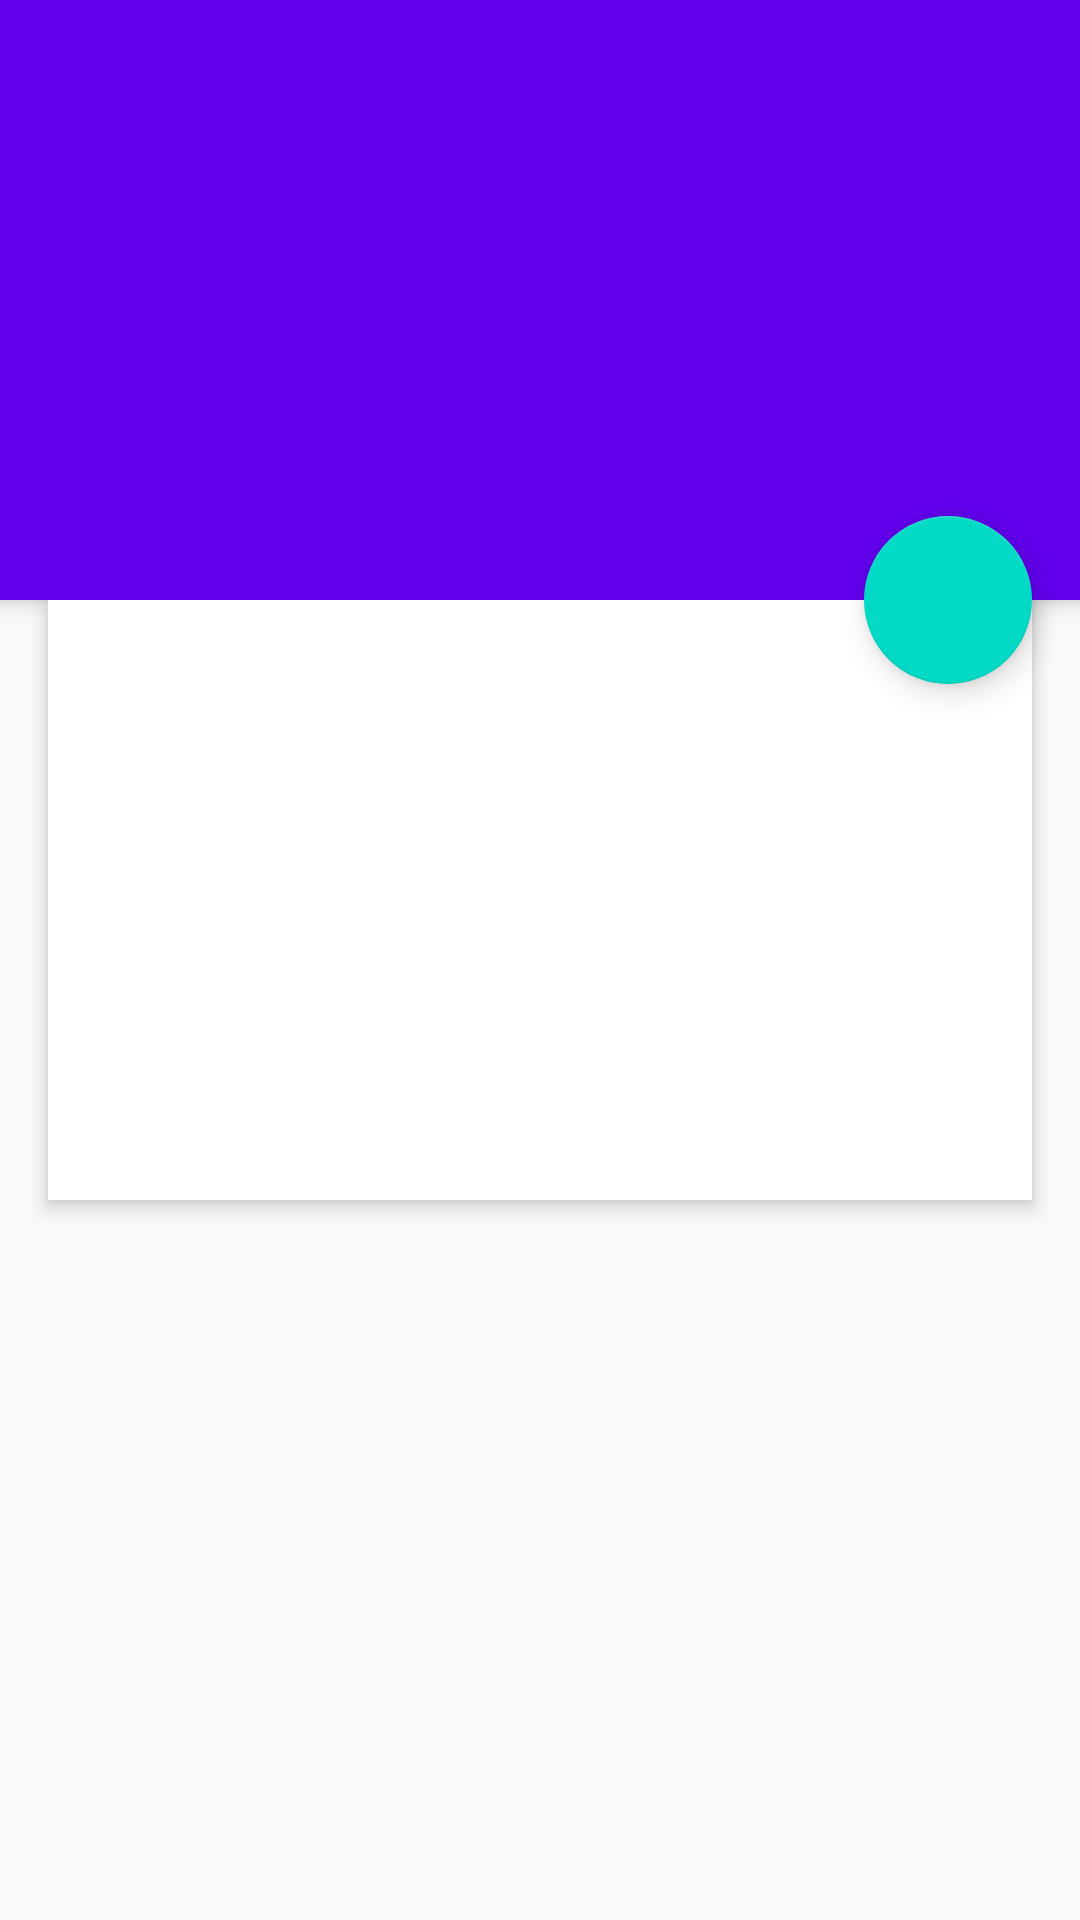

This screen was rendered from an Android layout file. Write that file and the resources it references.
<!-- AndroidManifest.xml: application theme AppTheme -->
<!-- res/layout/activity_listas.xml -->
<?xml version="1.0" encoding="utf-8"?>
<android.support.design.widget.CoordinatorLayout
    xmlns:android="http://schemas.android.com/apk/res/android"
    xmlns:app="http://schemas.android.com/apk/res-auto"
    xmlns:tools="http://schemas.android.com/tools"
    android:layout_width="match_parent"
    android:layout_height="match_parent"
    android:fitsSystemWindows="true">
    <android.support.design.widget.AppBarLayout
        android:id="@+id/app_bar"
        android:layout_width="match_parent"
        android:layout_height="200dp"
        android:fitsSystemWindows="true">
    </android.support.design.widget.AppBarLayout>
    <FrameLayout
        android:layout_width="match_parent"
        android:layout_height="200dp"
        android:layout_margin="16dp"
        android:background="#fff"
        android:elevation="4dp"
        app:layout_anchor="@+id/app_bar"
        app:layout_anchorGravity="bottom"
        android:layout_gravity="bottom"
        android:id="@+id/framely">
    </FrameLayout>
    <android.support.design.widget.FloatingActionButton
        android:id="@+id/fab"
        android:layout_width="wrap_content"
        android:layout_height="wrap_content"
        android:layout_margin="16dp"
        app:layout_anchor="@+id/app_bar"
        app:layout_anchorGravity="bottom|end"
        app:elevation="6dp"
        app:rippleColor="#616161"
        android:clickable="true"
        android:src="@drawable/fab_plus"/>
</android.support.design.widget.CoordinatorLayout>
    
<!-- resources referenced by this layout -->
<resources>
  <style name="AppTheme" parent="Theme.AppCompat.Light.NoActionBar">
          
          <item name="colorPrimary">@color/colorPrimary</item>
          <item name="colorPrimaryDark">@color/colorPrimaryDark</item>
          <item name="colorAccent">@color/colorAccent</item>
  
          <item name="android:windowContentTransitions">true</item>
          <item name="android:windowEnterTransition">@transition/transition_explode</item>
  
          <item name="android:windowExitTransition">@transition/transition_explode</item>
          <item name="android:windowAllowEnterTransitionOverlap">false</item>
  
          <item name="android:windowReenterTransition">@transition/transition_fade </item>
          <item name="android:windowReturnTransition">@transition/transition_fade </item>
          
  
  
      </style>
  <!-- not gathered from this repository: default colours our renderer supplied (Android Studio template values) -->
  <color name="colorPrimary">#FF6200EE</color>
  <color name="colorPrimaryDark">#FF3700B3</color>
  <color name="colorAccent">#FF03DAC5</color>
</resources>
